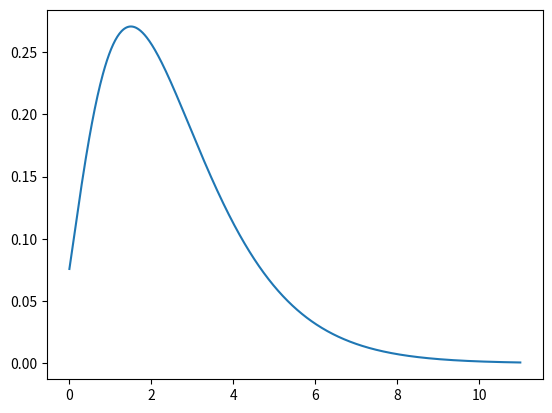

This figure's Python source: (Note: this script raises an exception after producing the figure.)
from matplotlib.pyplot import plot, hist
import numpy as np
from scipy.special import gamma, factorial
import pandas as pd


x = np.linspace(0, 11, 11*60)
k = 3
fn = lambda x, k: (np.power(x + 30/60, k-1) * np.exp(-x - 30/60) / gamma(k))
print(sum(fn(x, k)))

plot(x, fn(x,k));

from simuPark.park import Activity, Attraction, Park
from simuPark.person import Person, Archetype
import random

# np.random.seed(41)

park = Park(
    function=fn
)

park.startDayBase(300000)

print(len(park.guests))

y = [guest.arrivalTime for guest in park.guests]

hist(y);

print([i.name for i in park.activities])
print([i.name for i in park.attractions])
print([i.name for i in park.guestArchetypes])

guestData = []
columnName = [
    'arrivalTime',
    'departureTime',
    'timeInPark',
    'maxWait',
    'attractionsExperienced',
    'totalWaitTime',
    'averageWaitTime',
    # 'thingsDone',
    ]
for guest in park.guests:
    curGuest = []

    curGuest.append(guest.arrivalTime)
    curGuest.append(guest.departureTime)
    curGuest.append(guest.departureTime - guest.arrivalTime)
    curGuest.append(guest.maxWait)
    curGuest.append(guest.attractionsExperienced)
    curGuest.append(guest.totalWaitTime)
    if guest.attractionsExperienced == 0:
        curGuest.append(0)
    else: 
        curGuest.append(guest.totalWaitTime / guest.attractionsExperienced)
    # curGuest.append(guest.thingsDone)

    guestData.append(curGuest)

guestDF = pd.DataFrame(guestData, columns=columnName)
guestDF.head()

attrExp = [guest.attractionsExperienced for guest in park.guests]
attrExp
hist(attrExp, bins=20, density=True);

avgWaitTime = []

for guest in park.guests:
    if guest.attractionsExperienced == 0:
        continue

    avgWaitTime.append(guest.totalWaitTime / guest.attractionsExperienced)

print(np.mean(avgWaitTime))
hist(avgWaitTime, density=True);



attrWaitTime = [[attr.name, attr.queue.topWaitTime] for attr in park.attractions]
attrDF = pd.DataFrame(attrWaitTime, columns=["Name", "MaximunWaitTime"])
attrDF